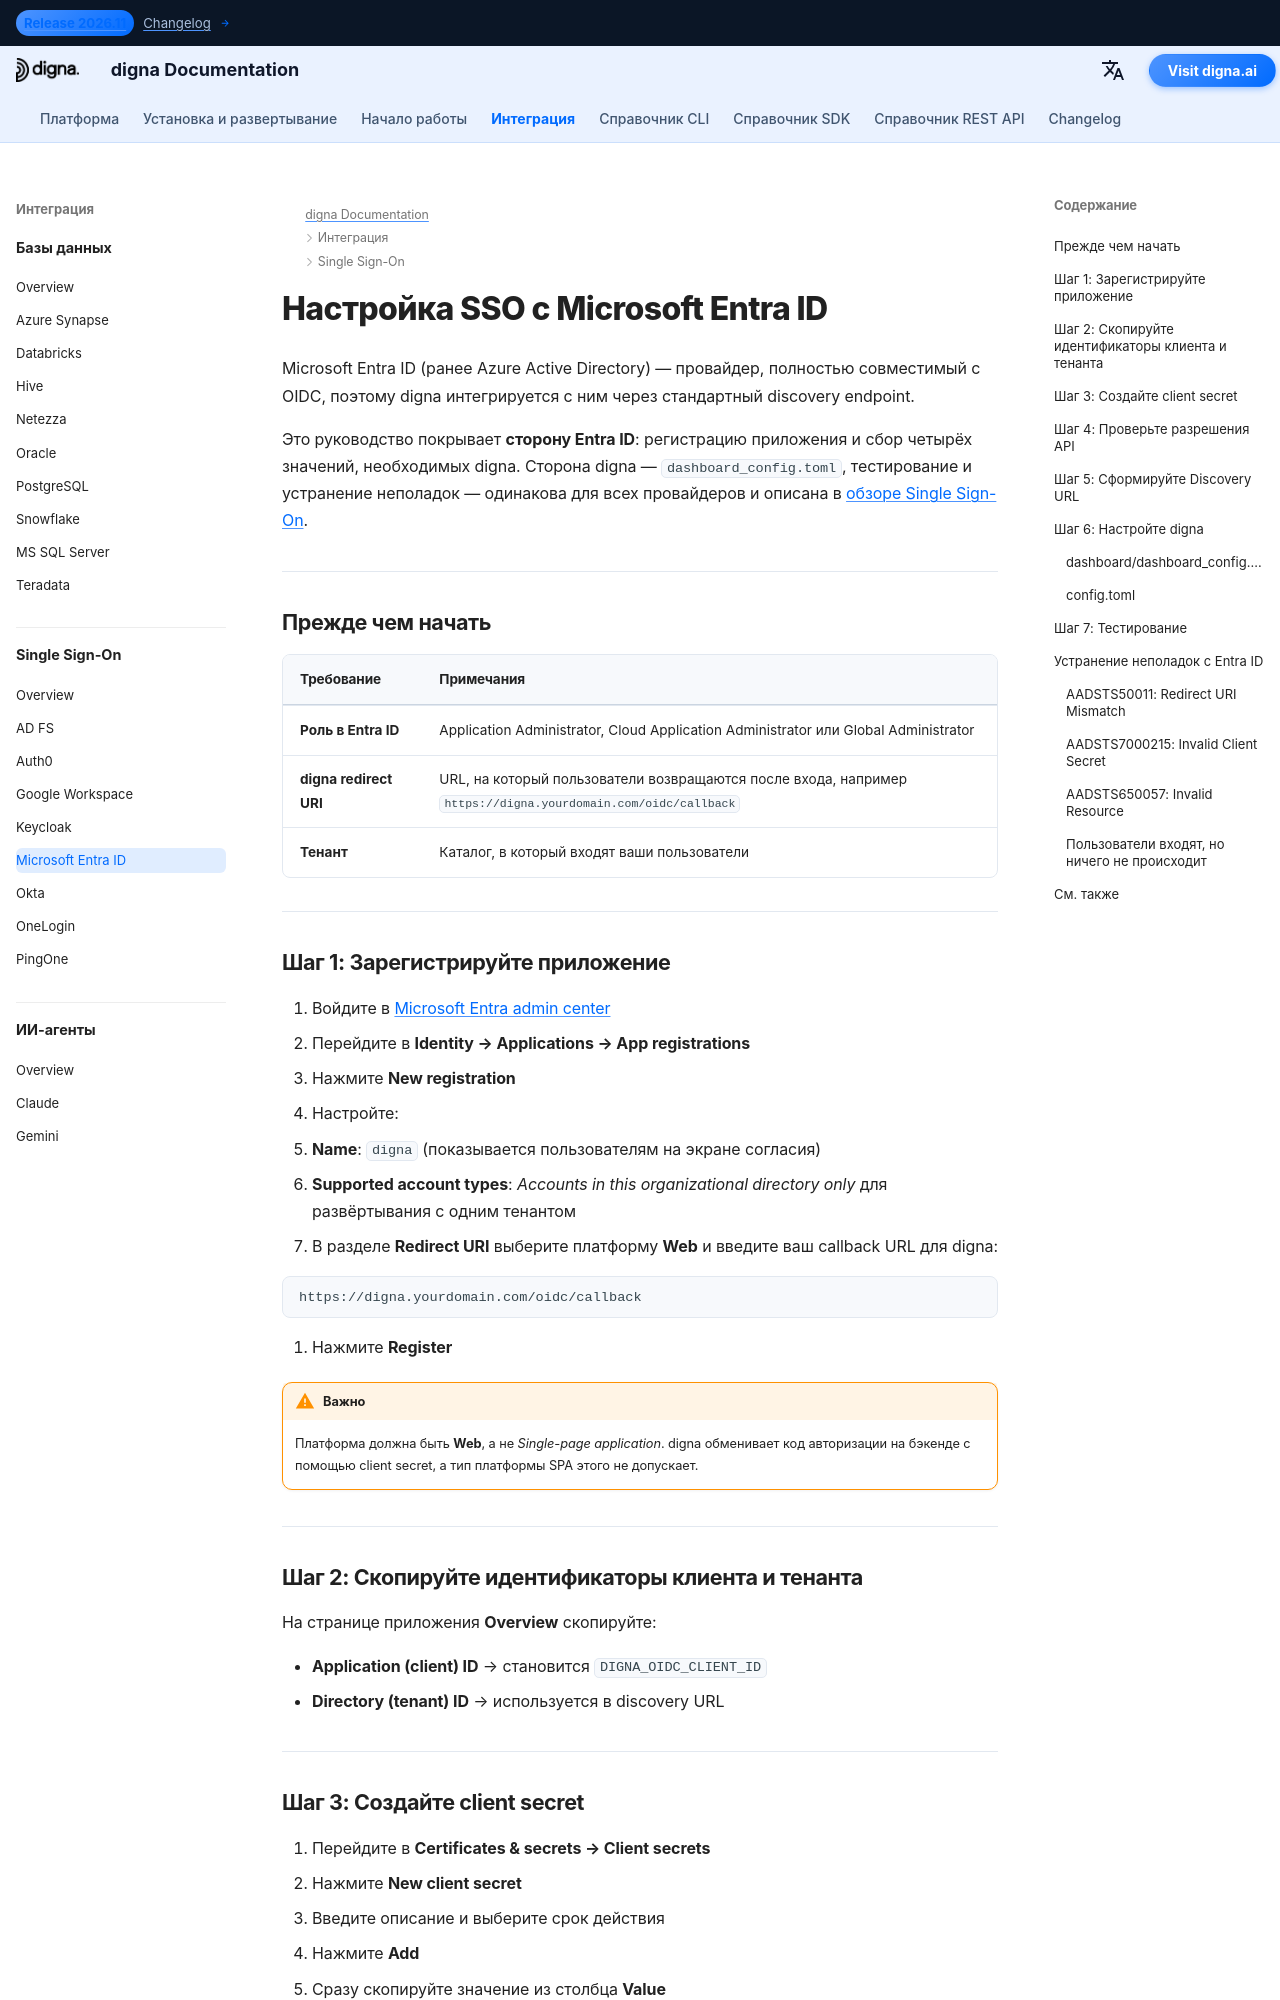

repository: dignaai/digna-docs · page: ru/sso/microsoft_entra_id_sso_guide/index.html · generator: mkdocs

---
title: Microsoft Entra ID SSO – интеграция Single Sign-On | digna Documentation
description: Настройте Single Sign-On для digna с Microsoft Entra ID (ранее Azure AD) с помощью OpenID Connect — регистрация приложения, redirect URI, client secret, идентификатор тенанта и соответствующая конфигурация digna.
image: /assets/logo_square.png
keywords: digna sso, microsoft entra id, azure ad sso, интеграция oidc, регистрация приложения, корпоративная аутентификация
---

# Настройка SSO с Microsoft Entra ID

Microsoft Entra ID (ранее Azure Active Directory) — провайдер, полностью совместимый с OIDC, поэтому digna интегрируется с ним через стандартный discovery endpoint.

Это руководство покрывает **сторону Entra ID**: регистрацию приложения и сбор четырёх значений, необходимых digna. Сторона digna — `dashboard_config.toml`, тестирование и устранение неполадок — одинакова для всех провайдеров и описана в [обзоре Single Sign-On](overview.md).

---

## Прежде чем начать

| Требование | Примечания |
|---|---|
| **Роль в Entra ID** | Application Administrator, Cloud Application Administrator или Global Administrator |
| **digna redirect URI** | URL, на который пользователи возвращаются после входа, например `https://digna.yourdomain.com/oidc/callback` |
| **Тенант** | Каталог, в который входят ваши пользователи |

---

## Шаг 1: Зарегистрируйте приложение

1. Войдите в [Microsoft Entra admin center](https://entra.microsoft.com)
2. Перейдите в **Identity → Applications → App registrations**
3. Нажмите **New registration**
4. Настройте:
   - **Name**: `digna` (показывается пользователям на экране согласия)
   - **Supported account types**: *Accounts in this organizational directory only* для развёртывания с одним тенантом
5. В разделе **Redirect URI** выберите платформу **Web** и введите ваш callback URL для digna:

```
https://digna.yourdomain.com/oidc/callback
```

6. Нажмите **Register**

!!! warning "Важно"

    Платформа должна быть **Web**, а не *Single-page application*. digna обменивает код авторизации на бэкенде с помощью client secret, а тип платформы SPA этого не допускает.

---

## Шаг 2: Скопируйте идентификаторы клиента и тенанта

На странице приложения **Overview** скопируйте:

- **Application (client) ID** → становится `DIGNA_OIDC_CLIENT_ID`
- **Directory (tenant) ID** → используется в discovery URL

---
